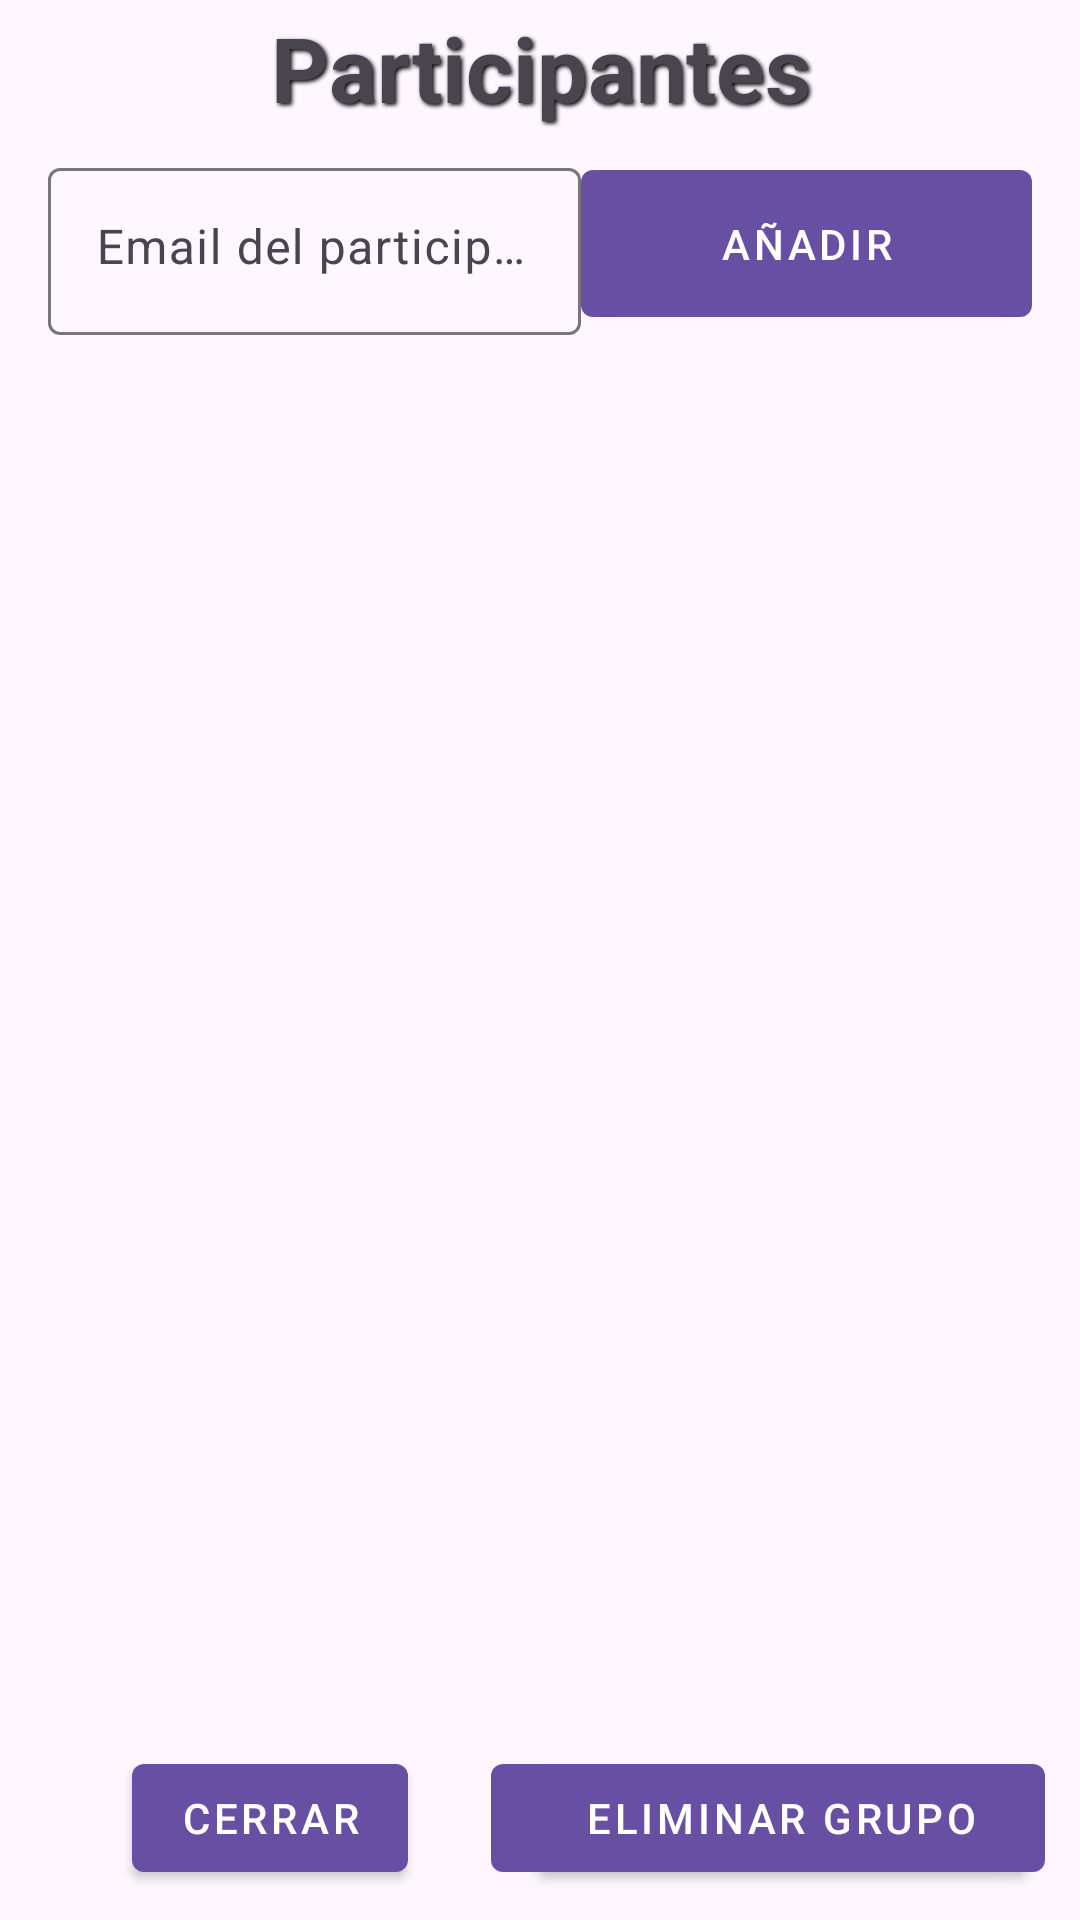

Layout XML and referenced resources for this Android screen:
<!-- AndroidManifest.xml: application theme Theme.SaveUp -->
<!-- res/layout/fragment_group_details_participants.xml -->
<?xml version="1.0" encoding="utf-8"?>
<androidx.constraintlayout.widget.ConstraintLayout
    xmlns:android="http://schemas.android.com/apk/res/android"
    xmlns:app="http://schemas.android.com/apk/res-auto"
    xmlns:tools="http://schemas.android.com/tools"
    android:layout_width="match_parent"
    android:layout_height="match_parent"
    tools:context=".view.group.GroupDetailsExpensesFragment">

    <LinearLayout
        android:id="@+id/linearLayout"
        android:layout_width="match_parent"
        android:layout_height="wrap_content"
        android:layout_margin="16dp"
        android:divider="@drawable/divider8p"
        android:orientation="vertical"
        android:showDividers="middle"
        app:layout_constraintBottom_toBottomOf="parent"
        app:layout_constraintEnd_toEndOf="parent"
        app:layout_constraintStart_toStartOf="parent"
        app:layout_constraintTop_toTopOf="parent">

        <TextView
            android:id="@+id/tvParticipantsGroup"
            android:layout_width="match_parent"
            android:layout_height="match_parent"
            android:gravity="center"
            android:shadowColor="#000000"
            android:shadowDx="2"
            android:shadowDy="2"
            android:shadowRadius="3"
            android:text="@string/participants"
            android:textSize="30sp"
            android:textStyle="bold" />

        <LinearLayout
            android:id="@+id/addParticipant"
            android:layout_width="match_parent"
            android:layout_height="wrap_content"
            android:orientation="horizontal">

            <com.google.android.material.textfield.TextInputLayout
                android:id="@+id/tfGroupParticipant"
                android:layout_width="match_parent"
                android:layout_height="match_parent"
                android:layout_weight="1">

                <com.google.android.material.textfield.TextInputEditText
                    android:id="@+id/etIdParticipant"
                    android:layout_width="match_parent"
                    android:layout_height="match_parent"
                    android:gravity="start"
                    android:hint="@string/id_participant"/>

            </com.google.android.material.textfield.TextInputLayout>

            <Button
                android:id="@+id/btAddParticipant"
                style="@style/Widget.MaterialComponents.Button"
                android:layout_width="301dp"
                android:layout_height="match_parent"
                android:layout_weight="1"
                android:text="@string/add_participant" />

        </LinearLayout>


        <androidx.recyclerview.widget.RecyclerView
            android:id="@+id/recyclerParticipants"
            android:layout_width="match_parent"
            android:layout_height="500dp"
            android:layout_marginTop="8dp"
            android:layout_marginBottom="10dp" />

    </LinearLayout>

    <androidx.constraintlayout.widget.ConstraintLayout
        android:id="@+id/closeDeleteExitLayout"
        android:layout_width="match_parent"
        android:layout_height="wrap_content"
        android:layout_marginBottom="10dp"
        android:layout_gravity="bottom"
        app:layout_constraintBottom_toBottomOf="parent"
        app:layout_constraintEnd_toEndOf="parent"
        app:layout_constraintHorizontal_bias="1.0"
        app:layout_constraintStart_toStartOf="parent"
        app:layout_constraintTop_toTopOf="parent"
        app:layout_constraintVertical_bias="1.0">

        <Button
            android:id="@+id/btClose"
            style="@style/Widget.MaterialComponents.Button"
            android:layout_width="wrap_content"
            android:layout_height="wrap_content"
            android:text="@string/txClose"
            app:layout_constraintBottom_toBottomOf="parent"
            app:layout_constraintEnd_toEndOf="parent"
            app:layout_constraintHorizontal_bias="0.164"
            app:layout_constraintStart_toStartOf="parent"
            app:layout_constraintTop_toTopOf="parent"
            app:layout_constraintVertical_bias="0.0" />

        <Button
            android:id="@+id/btExitGroup"
            style="@style/Widget.MaterialComponents.Button"
            android:layout_width="wrap_content"
            android:layout_height="wrap_content"
            android:text="@string/leave_group"
            app:layout_constraintBottom_toBottomOf="parent"
            app:layout_constraintEnd_toEndOf="parent"
            app:layout_constraintHorizontal_bias="0.703"
            app:layout_constraintStart_toEndOf="@+id/btClose"
            app:layout_constraintTop_toTopOf="parent"
            app:layout_constraintVertical_bias="0.0" />

        <Button
            android:id="@+id/btDeleteGroup"
            style="@style/Widget.MaterialComponents.Button"
            android:layout_width="wrap_content"
            android:layout_height="wrap_content"
            android:text="@string/delete_group"
            app:layout_constraintBottom_toBottomOf="parent"
            app:layout_constraintEnd_toEndOf="parent"
            app:layout_constraintHorizontal_bias="0.703"
            app:layout_constraintStart_toEndOf="@+id/btClose"
            app:layout_constraintTop_toTopOf="parent"
            app:layout_constraintVertical_bias="0.0" />

    </androidx.constraintlayout.widget.ConstraintLayout>

</androidx.constraintlayout.widget.ConstraintLayout>
<!-- resources referenced by this layout -->
<resources>
  <!-- drawable divider8p (drawable) -->
  <?xml version="1.0" encoding="utf-8"?>
  <shape xmlns:android="http://schemas.android.com/apk/res/android"
      android:shape="rectangle">
      <solid android:color="#00FFFFFF" />
      <size
          android:width="8dp"
          android:height="8dp" />
  </shape>
  <string name="add_participant">Añadir</string>
  <string name="delete_group">Eliminar grupo</string>
  <string name="id_participant">Email del participante</string>
  <string name="leave_group">Abandonar grupo</string>
  <string name="participants">Participantes</string>
  <string name="txClose">Cerrar</string>
  <style name="Theme.SaveUp" parent="Base.Theme.SaveUp" />
  <style name="Base.Theme.SaveUp" parent="Theme.Material3.DayNight.NoActionBar" />
</resources>
